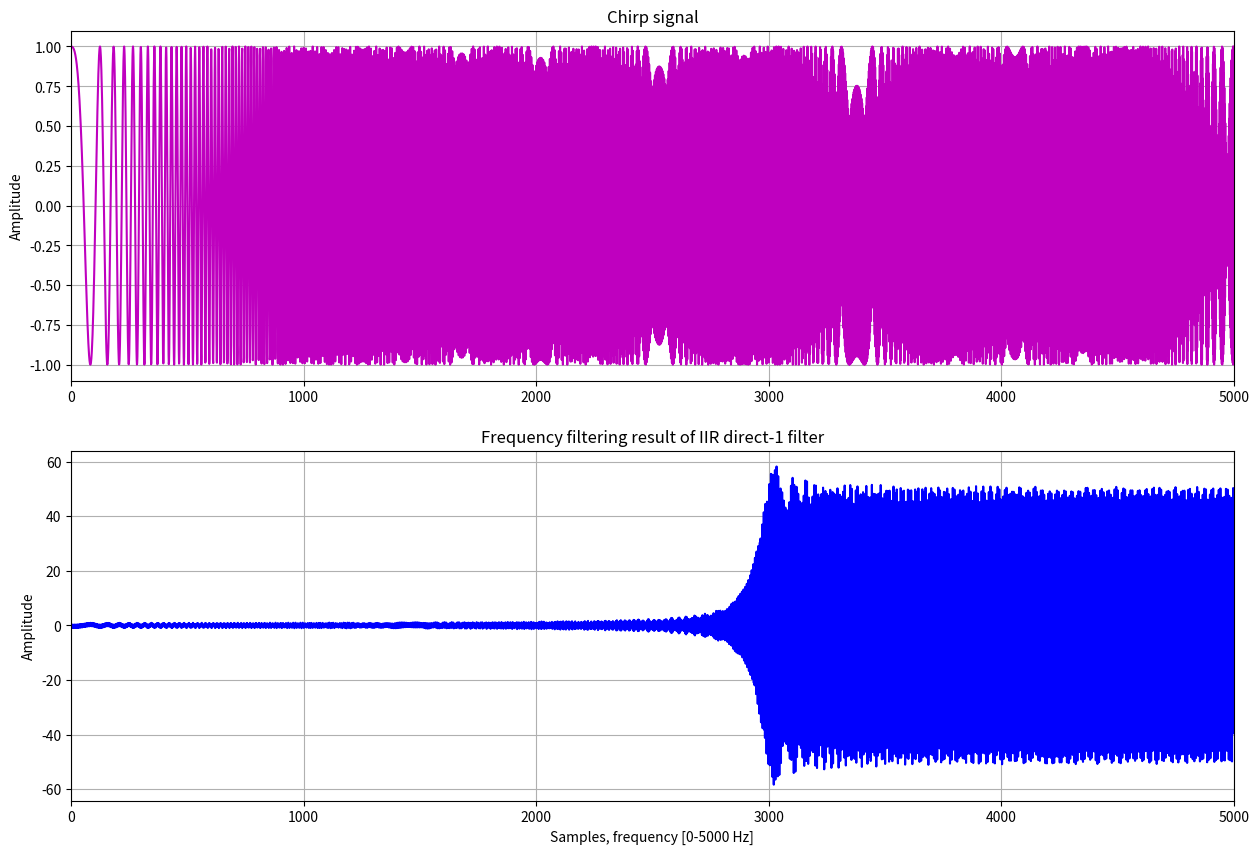

Reproduce this figure in Python.
import numpy as np
import matplotlib.pyplot as plt
from scipy.signal import chirp

tn = 5000
t = np.linspace(0, 1, tn)
x = chirp(t, f0=10, t1=0.2, f1=500, method='linear')

input = [0] * 5000
v = [0] * 5000
y = [0] * 5000

for n in range(0, len(x)):
    input[n] = x[n]
    v[n] = input[n] - 3/8*v[n-1] - 11/16*v[n-2] + 1/4*v[n-3] + 1/4*v[n-4]
    y[n] = 1/16*v[n] - 1/16*v[n-1] - 15/16*v[n-2] + 5/16*v[n-3] + 1/8*v[n-4]

IIRdirect2 = y.copy()

# Plot results
plt.figure(figsize=(15, 10))

# Plot Chirp Signal
plt.subplot(2, 1, 1)
plt.plot(x, "m")
plt.xlim(0, 5000)
plt.grid()
plt.ylabel("Amplitude")
plt.title("Chirp signal")

# Plot Filtered Signal
plt.subplot(2, 1, 2)
plt.plot(IIRdirect2, "b")
plt.xlim(0, 5000)
plt.grid()
plt.xlabel("Samples, frequency [0-5000 Hz]")
plt.ylabel("Amplitude")
plt.title("Frequency filtering result of IIR direct-1 filter")

plt.show()